Run: headless pygame with SDL's dummy video driver; simulated clock (each Clock.tick advances the game by its frame time, no real sleeping); random seed 0; keys injected as events and as key.get_pressed() state; no mouse input.
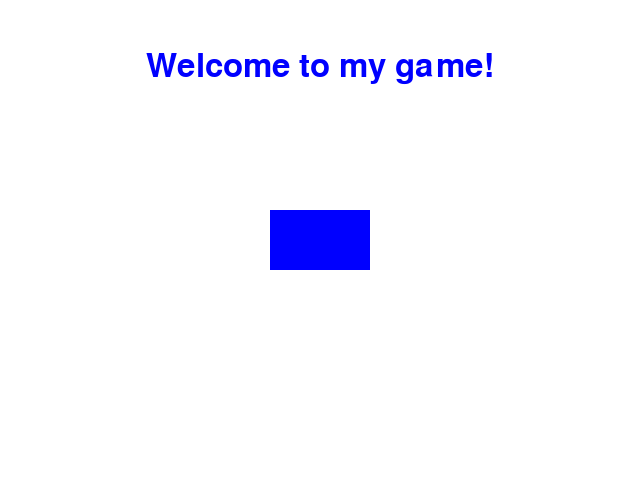
Frame 1 of 4 · flips 1–60 · no input
Frame 2 of 4 · flips 61–180 · tapped SPACE, RETURN · held RIGHT (→), D · screen unchanged from frame 1, image omitted
Frame 3 of 4 · flips 181–300 · held DOWN (↓), S · screen unchanged from frame 2, image omitted
Frame 4 of 4 · flips 301–420 · held LEFT (←), A, UP (↑), W · screen unchanged from frame 3, image omitted

The pygame program that drew these frames:

import pygame
import sys

# Initialize Pygame
pygame.init()

# Set up the game window
screen_width, screen_height = 640, 480
screen = pygame.display.set_mode((screen_width, screen_height))
pygame.display.set_caption("My first game screen")

# Define colors
WHITE = (255, 255, 255)
BLUE = (0, 0, 255)  # You can change this to any color you like

# Set up font
font = pygame.font.SysFont(None, 48)
text = font.render("Welcome to my game!", True, BLUE)

# Rectangle setup
rect_width, rect_height = 100, 60
rect_x = (screen_width - rect_width) // 2
rect_y = (screen_height - rect_height) // 2
rectangle = pygame.Rect(rect_x, rect_y, rect_width, rect_height)

# Game loop
running = True
while running:
    screen.fill(WHITE)
    screen.blit(text, (screen_width // 2 - text.get_width() // 2, 50))
    pygame.draw.rect(screen, BLUE, rectangle)

    for event in pygame.event.get():
        if event.type == pygame.QUIT:
            running = False

    pygame.display.flip()

pygame.quit()
sys.exit()
